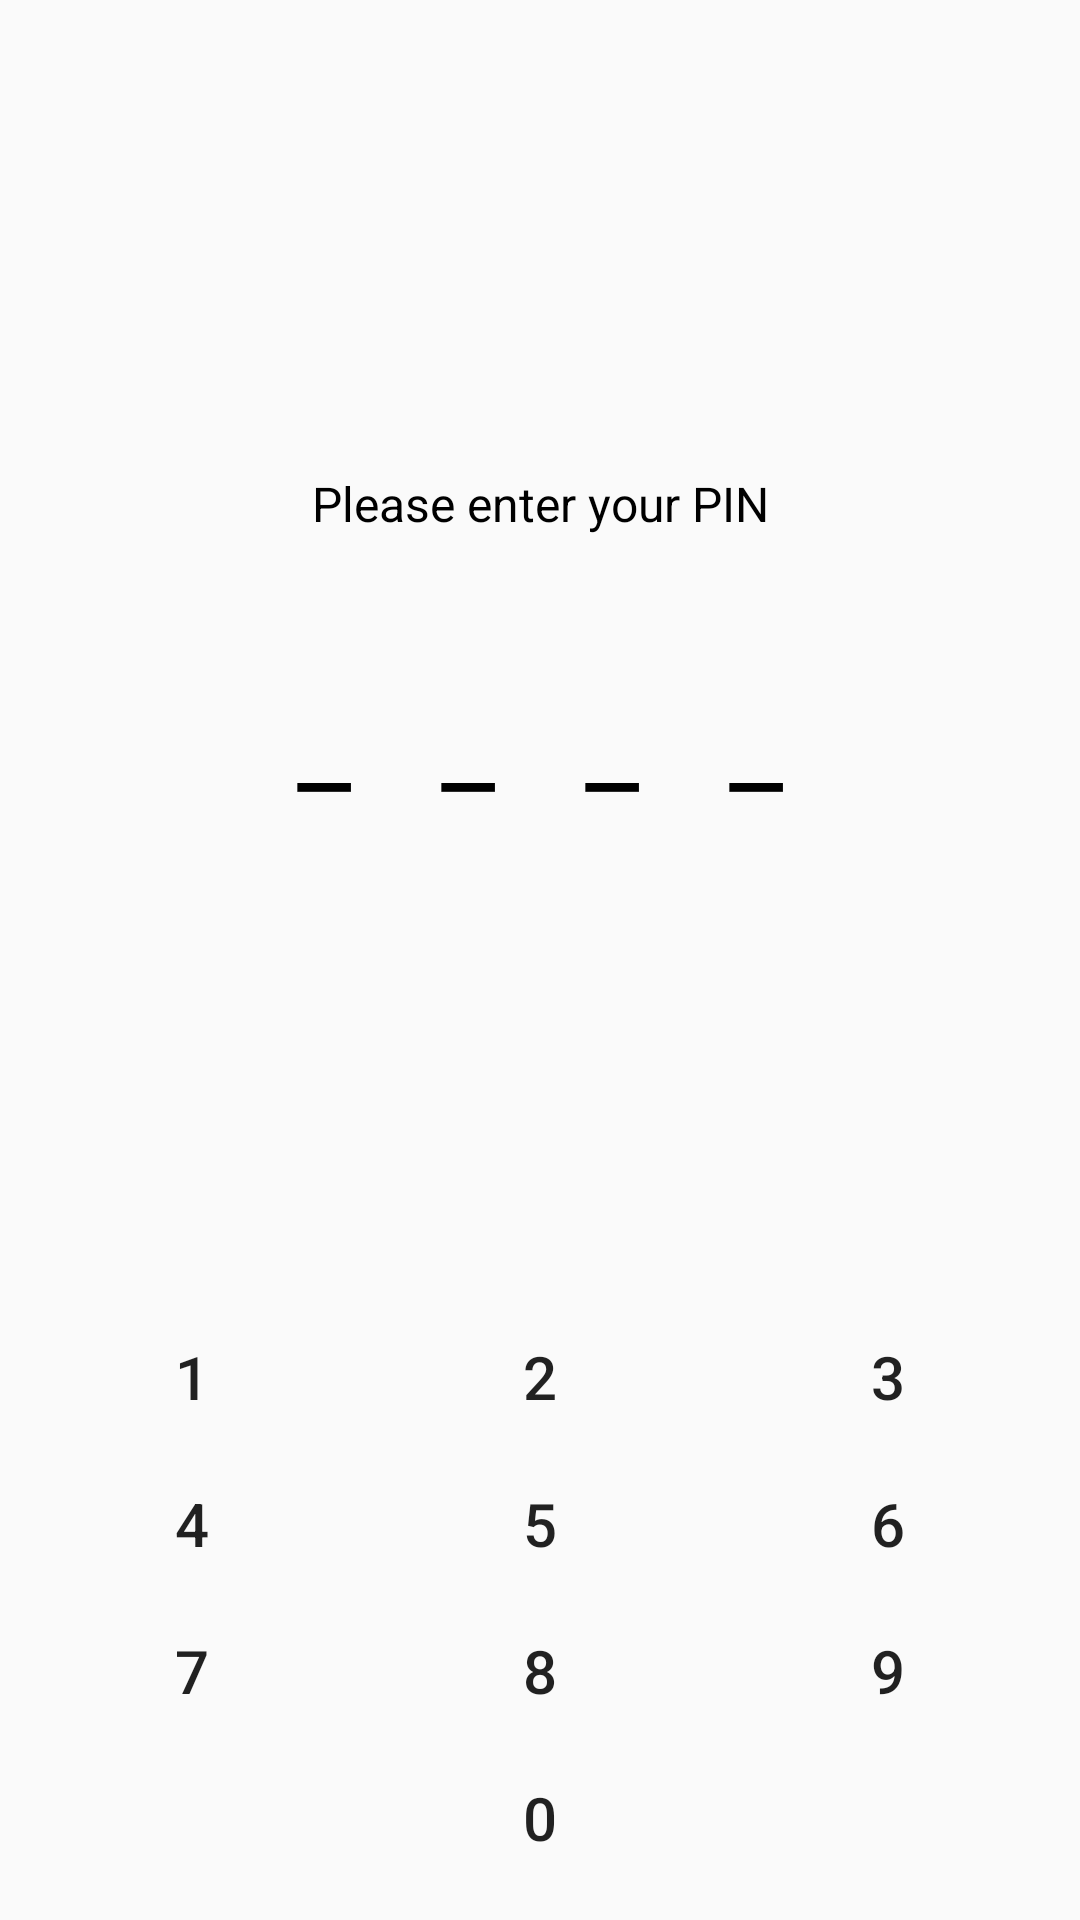

Layout XML and referenced resources for this Android screen:
<!-- AndroidManifest.xml: application theme AppTheme -->
<!-- res/layout/fragment_pin.xml -->
<?xml version="1.0" encoding="utf-8"?>
<RelativeLayout android:id="@id/layout" android:paddingLeft="0.0dip" android:paddingTop="0.0dip" android:paddingRight="0.0dip" android:paddingBottom="0.0dip" android:layout_width="fill_parent" android:layout_height="fill_parent"
  xmlns:android="http://schemas.android.com/apk/res/android">
    <LinearLayout android:gravity="center" android:orientation="vertical" android:id="@id/top" android:layout_width="fill_parent" android:layout_height="fill_parent" android:layout_above="@id/keypad">
        <TextView android:textSize="16.0sp" android:gravity="center_horizontal" android:id="@id/message" android:paddingTop="20.0dip" android:layout_width="fill_parent" android:layout_height="wrap_content" android:text="Please enter your PIN" />
        <TextView android:textSize="40.0sp" android:gravity="center_horizontal" android:id="@id/pin" android:paddingLeft="20.0dip" android:paddingTop="40.0dip" android:paddingRight="20.0dip" android:paddingBottom="20.0dip" android:layout_width="wrap_content" android:layout_height="wrap_content" android:text="_   _   _   _" />
    </LinearLayout>
    <LinearLayout android:orientation="vertical" android:id="@id/keypad" android:paddingBottom="10.0dip" android:layout_width="fill_parent" android:layout_height="wrap_content" android:layout_alignParentLeft="true" android:layout_alignParentBottom="true">
        <LinearLayout android:orientation="horizontal" android:paddingLeft="6.0dip" android:paddingTop="6.0dip" android:paddingRight="6.0dip" android:paddingBottom="0.0dip" android:layout_width="fill_parent" android:layout_height="wrap_content">
            <Button android:textSize="20.0sp" android:id="@id/button1" android:tag="1" android:layout_width="0.0dip" android:layout_height="fill_parent" android:text="1" android:layout_weight="1.0" style="@style/Widget.AppCompat.Button.Borderless" />
            <Button android:textSize="20.0sp" android:id="@id/button2" android:tag="2" android:layout_width="0.0dip" android:layout_height="fill_parent" android:text="2" android:layout_weight="1.0" style="@style/Widget.AppCompat.Button.Borderless" />
            <Button android:textSize="20.0sp" android:id="@id/button3" android:tag="3" android:layout_width="0.0dip" android:layout_height="fill_parent" android:text="3" android:layout_weight="1.0" style="@style/Widget.AppCompat.Button.Borderless" />
        </LinearLayout>
        <LinearLayout android:orientation="horizontal" android:paddingLeft="6.0dip" android:paddingTop="1.0dip" android:paddingRight="6.0dip" android:paddingBottom="0.0dip" android:layout_width="fill_parent" android:layout_height="wrap_content"
          xmlns:android="http://schemas.android.com/apk/res/android">
            <Button android:textSize="20.0sp" android:id="@id/button4" android:tag="4" android:layout_width="0.0dip" android:layout_height="fill_parent" android:text="4" android:layout_weight="1.0" style="@style/Widget.AppCompat.Button.Borderless" />
            <Button android:textSize="20.0sp" android:id="@id/button5" android:tag="5" android:layout_width="0.0dip" android:layout_height="fill_parent" android:text="5" android:layout_weight="1.0" style="@style/Widget.AppCompat.Button.Borderless" />
            <Button android:textSize="20.0sp" android:id="@id/button6" android:tag="6" android:layout_width="0.0dip" android:layout_height="fill_parent" android:text="6" android:layout_weight="1.0" style="@style/Widget.AppCompat.Button.Borderless" />
        </LinearLayout>
        <LinearLayout android:orientation="horizontal" android:paddingLeft="6.0dip" android:paddingTop="1.0dip" android:paddingRight="6.0dip" android:paddingBottom="0.0dip" android:layout_width="fill_parent" android:layout_height="wrap_content"
          xmlns:android="http://schemas.android.com/apk/res/android">
            <Button android:textSize="20.0sp" android:id="@id/button7" android:tag="7" android:layout_width="0.0dip" android:layout_height="fill_parent" android:text="7" android:layout_weight="1.0" style="@style/Widget.AppCompat.Button.Borderless" />
            <Button android:textSize="20.0sp" android:id="@id/button8" android:tag="8" android:layout_width="0.0dip" android:layout_height="fill_parent" android:text="8" android:layout_weight="1.0" style="@style/Widget.AppCompat.Button.Borderless" />
            <Button android:textSize="20.0sp" android:id="@id/button9" android:tag="9" android:layout_width="0.0dip" android:layout_height="fill_parent" android:text="9" android:layout_weight="1.0" style="@style/Widget.AppCompat.Button.Borderless" />
        </LinearLayout>
        <LinearLayout android:orientation="horizontal" android:paddingLeft="6.0dip" android:paddingTop="1.0dip" android:paddingRight="6.0dip" android:paddingBottom="0.0dip" android:layout_width="fill_parent" android:layout_height="wrap_content"
          xmlns:android="http://schemas.android.com/apk/res/android">
            <ImageButton android:theme="@style/Widget.AppCompat.Button.Colored" android:id="@id/buttonClear" android:layout_width="0.0dip" android:layout_height="fill_parent" android:src="@drawable/ic_clear_black_24dp" android:layout_weight="1.0" style="@style/Widget.AppCompat.Button.Borderless" />
            <Button android:textSize="20.0sp" android:id="@id/button0" android:tag="0" android:layout_width="0.0dip" android:layout_height="fill_parent" android:text="0" android:layout_weight="1.0" style="@style/Widget.AppCompat.Button.Borderless" />
            <ImageButton android:theme="@style/Widget.AppCompat.Button.Colored" android:id="@id/buttonBack" android:layout_width="0.0dip" android:layout_height="fill_parent" android:src="@drawable/ic_backspace_black_24dp" android:layout_weight="1.0" style="@style/Widget.AppCompat.Button.Borderless" />
        </LinearLayout>
    </LinearLayout>
</RelativeLayout>
<!-- resources referenced by this layout -->
<resources>
  <color name="black">#ff000000</color>
  <color name="silver">#ffc0c0c0</color>
  <style name="Theme.AppCompat.Light" parent="@style/Base.Theme.AppCompat.Light" />
  <style name="Base.Theme.AppCompat.Light" parent="@style/Base.V7.Theme.AppCompat.Light" />
  <style name="Widget.AppCompat.TextView" parent="@style/Base.Widget.AppCompat.TextView" />
  <dimen name="abc_action_bar_default_height_material">56.0dip</dimen>
  <style name="Widget.AppCompat.Light.ActionButton" parent="@style/Widget.AppCompat.ActionButton" />
  <style name="Widget.AppCompat.ActionMode" parent="@style/Base.Widget.AppCompat.ActionMode" />
  <style name="AlertDialog.AppCompat.Light" parent="@style/Base.AlertDialog.AppCompat.Light" />
  <style name="Widget.AppCompat.ButtonBar" parent="@style/Base.Widget.AppCompat.ButtonBar" />
  <style name="Widget.AppCompat.Button" parent="@style/Base.Widget.AppCompat.Button" />
  <style name="Widget.AppCompat.Button.Small" parent="@style/Base.Widget.AppCompat.Button.Small" />
  <color name="accent_material_light">@color/material_deep_teal_500</color>
  <color name="background_floating_material_light">@android:color/white</color>
  <color name="button_material_light">#ffd6d7d7</color>
  <color name="ripple_material_light">#1f000000</color>
  <color name="error_color_material_light">#ffff5722</color>
  <color name="primary_material_light">@color/material_grey_100</color>
  <color name="primary_dark_material_light">@color/material_grey_600</color>
  <dimen name="abc_dialog_corner_radius_material">2.0dip</dimen>
  <dimen name="abc_dialog_padding_material">24.0dip</dimen>
  <style name="ThemeOverlay.AppCompat.Dialog" parent="@style/Base.ThemeOverlay.AppCompat.Dialog" />
  <style name="Widget.AppCompat.EditText" parent="@style/Base.Widget.AppCompat.EditText" />
  <style name="Widget.AppCompat.ImageButton" parent="@style/Base.Widget.AppCompat.ImageButton" />
  <style name="Widget.AppCompat.ListMenuView" parent="@style/Base.Widget.AppCompat.ListMenuView" />
  <dimen name="abc_list_item_height_material">64.0dip</dimen>
  <dimen name="abc_list_item_height_large_material">80.0dip</dimen>
  <dimen name="abc_list_item_height_small_material">48.0dip</dimen>
  <item type="dimen" name="abc_list_item_padding_horizontal_material">@dimen/abc_action_bar_content_inset_material</item>
  <style name="Theme.AppCompat.CompactMenu" parent="@style/Base.Theme.AppCompat.CompactMenu" />
  <dimen name="abc_panel_menu_list_width">296.0dip</dimen>
  <style name="Widget.AppCompat.RatingBar" parent="@style/Base.Widget.AppCompat.RatingBar" />
  <style name="Widget.AppCompat.Light.SearchView" parent="@style/Widget.AppCompat.SearchView" />
  <style name="Widget.AppCompat.SeekBar" parent="@style/Base.Widget.AppCompat.SeekBar" />
  <style name="Widget.AppCompat.Spinner" parent="@style/Base.Widget.AppCompat.Spinner" />
  <style name="TextAppearance.AppCompat.Body1" parent="@style/Base.TextAppearance.AppCompat.Body1" />
  <style name="Widget.AppCompat.Toolbar" parent="@style/Base.Widget.AppCompat.Toolbar" />
  <color name="foreground_material_dark">@android:color/white</color>
  <dimen name="abc_text_size_button_material">14.0sp</dimen>
  <color name="foreground_material_light">@android:color/black</color>
  <color name="background_material_light">@color/material_grey_50</color>
  <item type="dimen" name="abc_disabled_alpha_material_light">0.26</item>
  <style name="TextAppearance.AppCompat" parent="@style/Base.TextAppearance.AppCompat" />
  <style name="TextAppearance.AppCompat.Large" parent="@style/Base.TextAppearance.AppCompat.Large" />
  <style name="TextAppearance.AppCompat.Medium" parent="@style/Base.TextAppearance.AppCompat.Medium" />
  <style name="TextAppearance.AppCompat.Small" parent="@style/Base.TextAppearance.AppCompat.Small" />
  <color name="highlighted_text_material_light">#66009688</color>
  <color name="highlighted_text_material_dark">#6680cbc4</color>
  <style name="Base.Widget.AppCompat.TextView" parent="@android:style/Widget.TextView" />
</resources>
